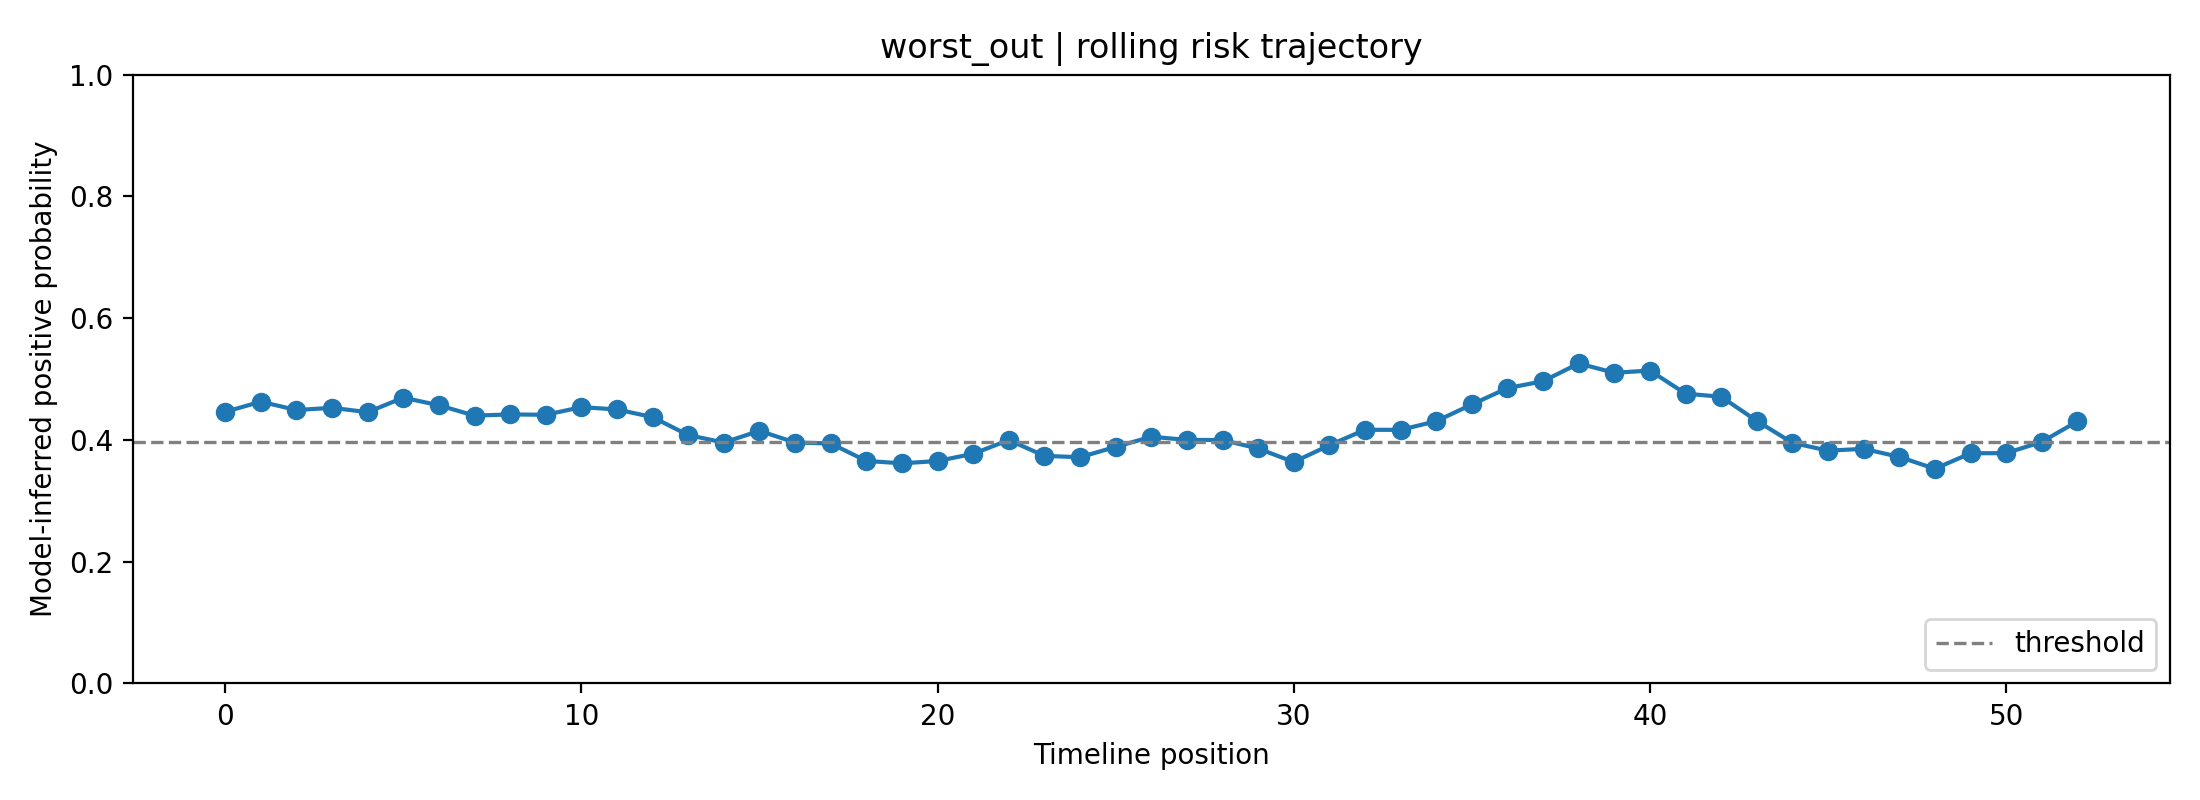

The file beside this chart, header and first rows:
fold, user_id, label, position, risk_prob, raw_prob, logit, n_posts_used, mode
3, worst_out, 1, 0, 0.4461, 0.5669, 0.2693, 1, rolling
3, worst_out, 1, 1, 0.4628, 0.5774, 0.312, 2, rolling
3, worst_out, 1, 2, 0.4491, 0.5688, 0.277, 3, rolling
3, worst_out, 1, 3, 0.4528, 0.5711, 0.2863, 4, rolling
3, worst_out, 1, 4, 0.4456, 0.5666, 0.268, 5, rolling
3, worst_out, 1, 5, 0.4694, 0.5815, 0.3288, 6, rolling
3, worst_out, 1, 6, 0.4569, 0.5737, 0.2969, 7, rolling
3, worst_out, 1, 7, 0.4399, 0.563, 0.2535, 8, rolling
3, worst_out, 1, 8, 0.4419, 0.5643, 0.2585, 8, rolling
3, worst_out, 1, 9, 0.4413, 0.5639, 0.257, 8, rolling
3, worst_out, 1, 10, 0.4539, 0.5718, 0.2891, 8, rolling
3, worst_out, 1, 11, 0.4501, 0.5694, 0.2795, 8, rolling
3, worst_out, 1, 12, 0.4374, 0.5614, 0.247, 8, rolling
3, worst_out, 1, 13, 0.4079, 0.5425, 0.1705, 8, rolling
3, worst_out, 1, 14, 0.3958, 0.5346, 0.1385, 8, rolling
3, worst_out, 1, 15, 0.415, 0.5471, 0.1889, 8, rolling
3, worst_out, 1, 16, 0.3957, 0.5346, 0.1384, 8, rolling
3, worst_out, 1, 17, 0.3942, 0.5335, 0.1343, 8, rolling
3, worst_out, 1, 18, 0.3655, 0.5143, 0.05739, 8, rolling
3, worst_out, 1, 19, 0.3616, 0.5116, 0.0465, 8, rolling
3, worst_out, 1, 20, 0.3654, 0.5143, 0.05705, 8, rolling
3, worst_out, 1, 21, 0.3772, 0.5222, 0.089, 8, rolling
3, worst_out, 1, 22, 0.3998, 0.5373, 0.1493, 8, rolling
3, worst_out, 1, 23, 0.3738, 0.52, 0.07986, 8, rolling
3, worst_out, 1, 24, 0.3716, 0.5185, 0.07391, 8, rolling
3, worst_out, 1, 25, 0.3886, 0.5298, 0.1195, 8, rolling
3, worst_out, 1, 26, 0.4052, 0.5408, 0.1635, 8, rolling
3, worst_out, 1, 27, 0.4001, 0.5374, 0.1499, 8, rolling
3, worst_out, 1, 28, 0.3998, 0.5372, 0.1492, 8, rolling
3, worst_out, 1, 29, 0.386, 0.5281, 0.1126, 8, rolling
3, worst_out, 1, 30, 0.3637, 0.5131, 0.05235, 8, rolling
3, worst_out, 1, 31, 0.3913, 0.5316, 0.1267, 8, rolling
3, worst_out, 1, 32, 0.4167, 0.5482, 0.1935, 8, rolling
3, worst_out, 1, 33, 0.4165, 0.5481, 0.193, 8, rolling
3, worst_out, 1, 34, 0.4308, 0.5572, 0.23, 8, rolling
3, worst_out, 1, 35, 0.4583, 0.5745, 0.3004, 8, rolling
3, worst_out, 1, 36, 0.4852, 0.5911, 0.3687, 8, rolling
3, worst_out, 1, 37, 0.4964, 0.598, 0.3972, 8, rolling
3, worst_out, 1, 38, 0.5256, 0.6156, 0.4711, 8, rolling
3, worst_out, 1, 39, 0.5103, 0.6064, 0.4323, 8, rolling
3, worst_out, 1, 40, 0.514, 0.6086, 0.4416, 8, rolling
3, worst_out, 1, 41, 0.476, 0.5855, 0.3454, 8, rolling
3, worst_out, 1, 42, 0.4709, 0.5824, 0.3326, 8, rolling
3, worst_out, 1, 43, 0.4312, 0.5575, 0.2311, 8, rolling
3, worst_out, 1, 44, 0.3953, 0.5343, 0.1372, 8, rolling
3, worst_out, 1, 45, 0.3824, 0.5257, 0.1028, 8, rolling
3, worst_out, 1, 46, 0.3854, 0.5277, 0.111, 8, rolling
3, worst_out, 1, 47, 0.3721, 0.5188, 0.0753, 8, rolling
3, worst_out, 1, 48, 0.3526, 0.5055, 0.02182, 8, rolling
3, worst_out, 1, 49, 0.3781, 0.5228, 0.09146, 8, rolling
3, worst_out, 1, 50, 0.3783, 0.523, 0.0919, 8, rolling
3, worst_out, 1, 51, 0.3968, 0.5353, 0.1413, 8, rolling
3, worst_out, 1, 52, 0.4305, 0.5571, 0.2293, 8, rolling
